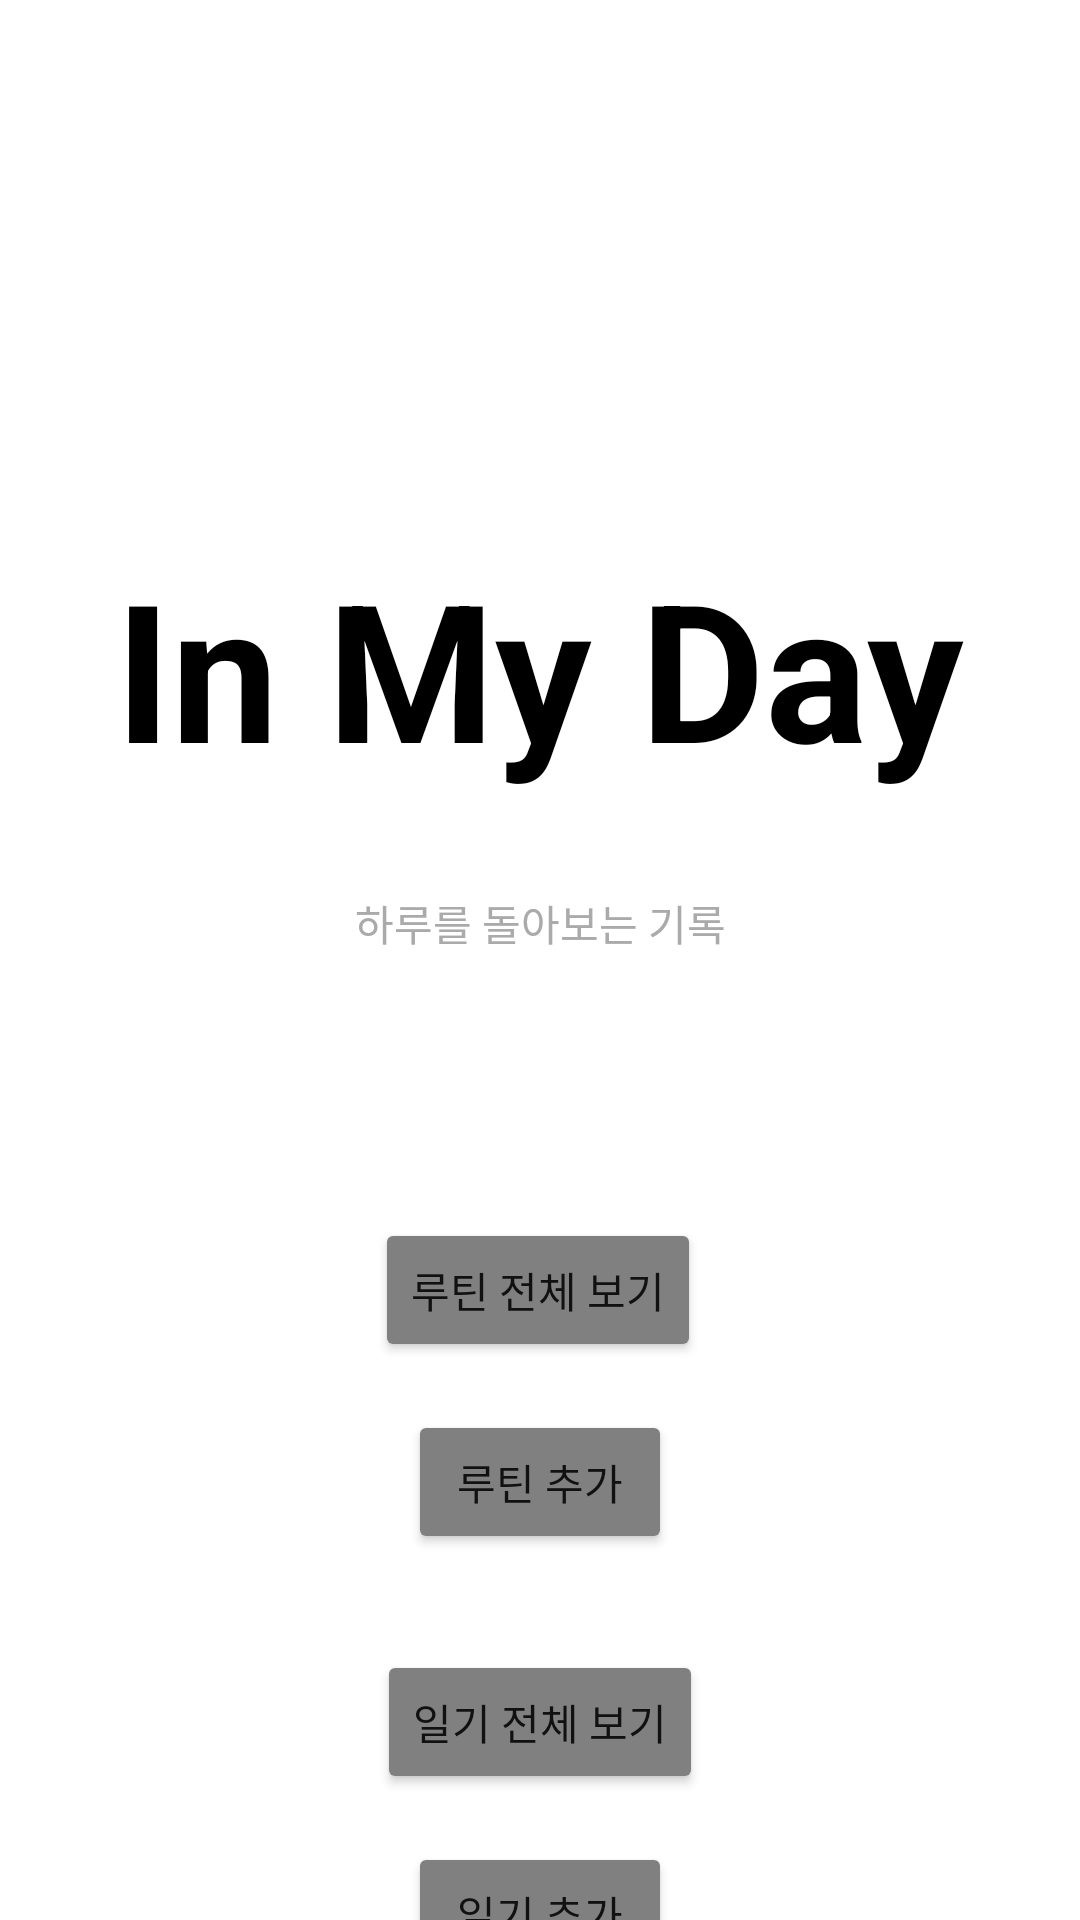

Reconstruct the res/layout file that produces this screen, plus the resources it refers to.
<!-- AndroidManifest.xml: application theme Theme.Ma01_20190978 -->
<!-- res/layout/activity_main.xml -->
<?xml version="1.0" encoding="utf-8"?>
<androidx.constraintlayout.widget.ConstraintLayout xmlns:android="http://schemas.android.com/apk/res/android"
    xmlns:app="http://schemas.android.com/apk/res-auto"
    xmlns:tools="http://schemas.android.com/tools"
    android:layout_width="match_parent"
    android:layout_height="match_parent"
    android:background="#FFFFFF">

    <TextView
        android:id="@+id/tvHeader"
        android:layout_width="wrap_content"
        android:layout_height="wrap_content"
        android:layout_marginTop="180dp"
        android:text="In My Day"
        android:textColor="@color/black"
        android:textSize="64sp"
        android:textStyle="bold"
        app:layout_constraintEnd_toEndOf="parent"
        app:layout_constraintHorizontal_bias="0.497"
        app:layout_constraintStart_toStartOf="parent"
        app:layout_constraintTop_toTopOf="parent" />

    <TextView
        android:id="@+id/textView2"
        android:layout_width="wrap_content"
        android:layout_height="wrap_content"
        android:layout_marginTop="32dp"
        android:text="하루를 돌아보는 기록"
        android:textColor="@android:color/darker_gray"
        app:layout_constraintEnd_toEndOf="parent"
        app:layout_constraintStart_toStartOf="parent"
        app:layout_constraintTop_toBottomOf="@+id/tvHeader" />

    <Button
        android:id="@+id/btnOpenAllRoutine"
        android:layout_width="wrap_content"
        android:layout_height="wrap_content"
        android:layout_marginTop="88dp"
        android:onClick="onClick"
        android:text="루틴 전체 보기"
        app:backgroundTint="@android:color/tab_indicator_text"
        app:layout_constraintEnd_toEndOf="parent"
        app:layout_constraintHorizontal_bias="0.498"
        app:layout_constraintStart_toStartOf="parent"
        app:layout_constraintTop_toBottomOf="@+id/textView2" />

    <Button
        android:id="@+id/btnAddNewRoutine"
        android:layout_width="wrap_content"
        android:layout_height="wrap_content"
        android:layout_marginTop="16dp"
        android:onClick="onClick"
        android:text="루틴 추가"
        app:backgroundTint="@android:color/tab_indicator_text"
        app:layout_constraintEnd_toEndOf="parent"
        app:layout_constraintStart_toStartOf="parent"
        app:layout_constraintTop_toBottomOf="@+id/btnOpenAllRoutine" />

    <Button
        android:id="@+id/btnOpenAllJournal"
        android:layout_width="wrap_content"
        android:layout_height="wrap_content"
        android:layout_marginTop="32dp"
        android:onClick="onClick"
        android:text="일기 전체 보기"
        app:backgroundTint="@android:color/tab_indicator_text"
        app:layout_constraintEnd_toEndOf="parent"
        app:layout_constraintStart_toStartOf="parent"
        app:layout_constraintTop_toBottomOf="@+id/btnAddNewRoutine" />

    <Button
        android:id="@+id/btnAddNewJournal"
        android:layout_width="wrap_content"
        android:layout_height="wrap_content"
        android:layout_marginTop="16dp"
        android:onClick="onClick"
        android:text="일기 추가"
        app:backgroundTint="@android:color/tab_indicator_text"
        app:layout_constraintEnd_toEndOf="parent"
        app:layout_constraintStart_toStartOf="parent"
        app:layout_constraintTop_toBottomOf="@+id/btnOpenAllJournal" />

</androidx.constraintlayout.widget.ConstraintLayout>
<!-- resources referenced by this layout -->
<resources>
  <style name="Theme.Ma01_20190978" parent="Theme.MaterialComponents.DayNight.NoActionBar">
          
          <item name="colorPrimary">@color/purple_500</item>
          <item name="colorPrimaryVariant">@color/purple_700</item>
          <item name="colorOnPrimary">@color/white</item>
          
          <item name="colorSecondary">@color/teal_200</item>
          <item name="colorSecondaryVariant">@color/teal_700</item>
          <item name="colorOnSecondary">@color/black</item>
          
          <item name="android:statusBarColor" tools:targetApi="l">?attr/colorPrimaryVariant</item>
          
      </style>
  <!-- not gathered from this repository: default colours our renderer supplied (Android Studio template values) -->
  <color name="purple_500">#FF6200EE</color>
  <color name="purple_700">#FF3700B3</color>
  <color name="teal_200">#FF03DAC5</color>
  <color name="teal_700">#FF018786</color>
  <color name="black">#FF000000</color>
  <color name="white">#FFFFFFFF</color>
</resources>
